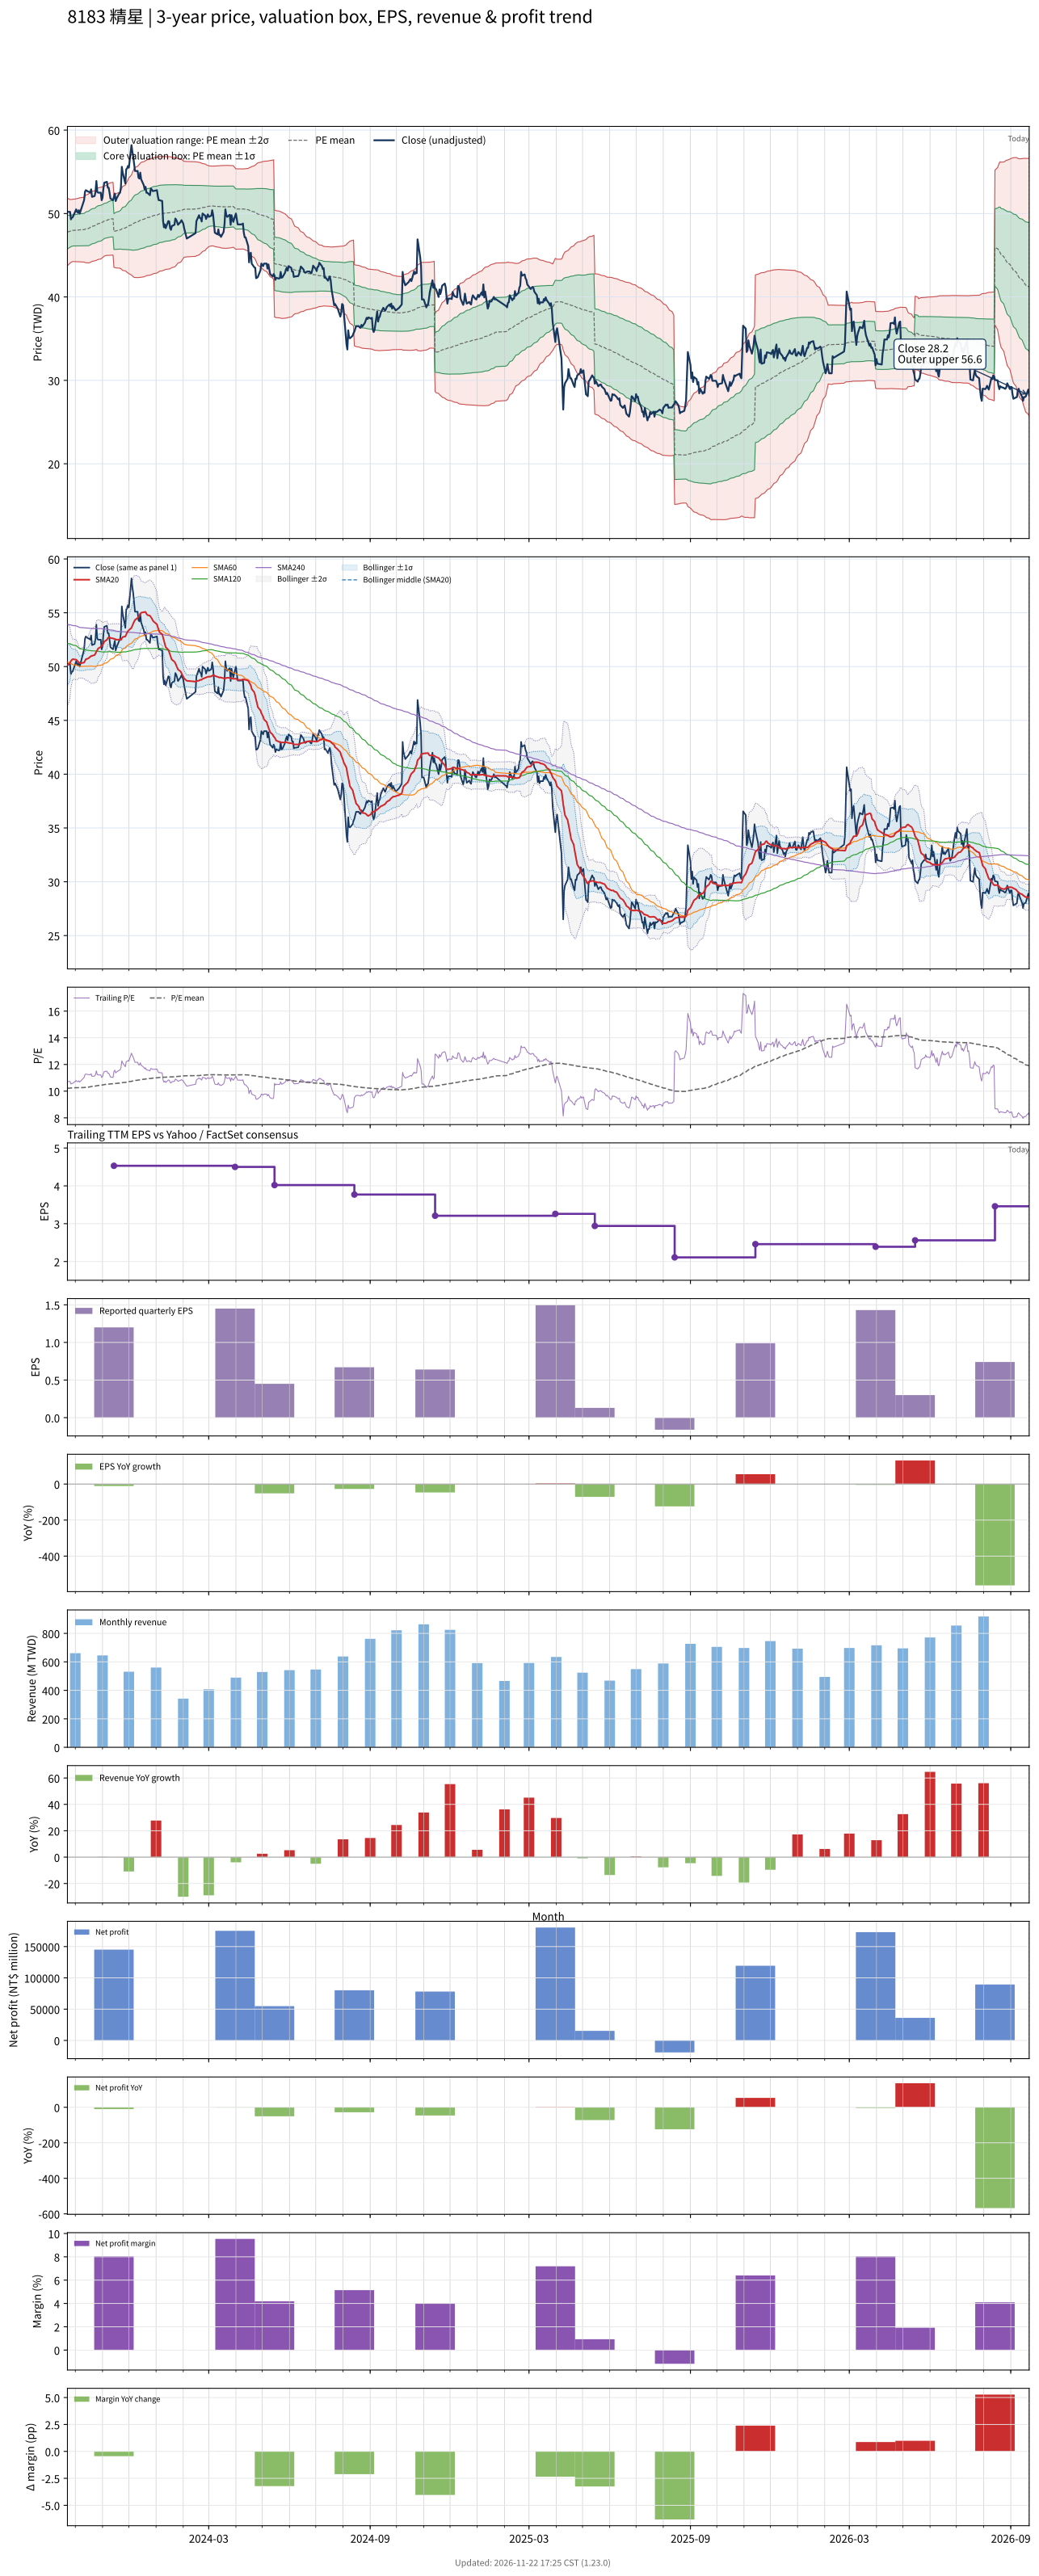

Values plotted in this chart, from the file beside it:
# chart-version: skill-stock-dynamic-val…
date, close, available_date, period_end, eps, ttm_eps, pe, pe_mean, pe_std, price_m2, price_m1, price_mean, price_p1, price_p2, forward_eps, forward_pe, forward_pe_mean, forward_pe_std, forward_price_m2, forward_price_m1, forward_price_mean, forward_price_p1, forward_price_p2, sma20
2023-09-22, 50.2, 2023-08-14, 2023-06-30, 0.92, 4.68, 10.73, 10.21, 0.432, 43.74, 45.76, 47.79, 49.81, 51.83, , , , , , , , , , 50.13
2023-09-25, 50.2, 2023-08-14, 2023-06-30, 0.92, 4.68, 10.73, 10.23, 0.4065, 44.07, 45.97, 47.87, 49.77, 51.68, , , , , , , , , , 50.34
2023-09-26, 49.3, 2023-08-14, 2023-06-30, 0.92, 4.68, 10.53, 10.24, 0.4031, 44.13, 46.02, 47.91, 49.79, 51.68, , , , , , , , , , 50.53
2023-09-27, 49.5, 2023-08-14, 2023-06-30, 0.92, 4.68, 10.58, 10.24, 0.3999, 44.2, 46.07, 47.95, 49.82, 51.69, , , , , , , , , , 50.62
2023-09-28, 49.55, 2023-08-14, 2023-06-30, 0.92, 4.68, 10.59, 10.25, 0.399, 44.24, 46.11, 47.98, 49.84, 51.71, , , , , , , , , , 50.69
2023-10-02, 50.5, 2023-08-14, 2023-06-30, 0.92, 4.68, 10.79, 10.26, 0.4021, 44.23, 46.12, 48, 49.88, 51.76, , , , , , , , , , 50.65
2023-10-03, 50.2, 2023-08-14, 2023-06-30, 0.92, 4.68, 10.73, 10.26, 0.4041, 44.23, 46.12, 48.01, 49.9, 51.79, , , , , , , , , , 50.55
2023-10-04, 50.1, 2023-08-14, 2023-06-30, 0.92, 4.68, 10.71, 10.26, 0.4055, 44.22, 46.12, 48.02, 49.92, 51.81, , , , , , , , , , 50.47
2023-10-05, 50.4, 2023-08-14, 2023-06-30, 0.92, 4.68, 10.77, 10.26, 0.4081, 44.21, 46.12, 48.03, 49.94, 51.85, , , , , , , , , , 50.38
2023-10-06, 50, 2023-08-14, 2023-06-30, 0.92, 4.68, 10.68, 10.27, 0.4098, 44.21, 46.13, 48.05, 49.96, 51.88, , , , , , , , , , 50.3
2023-10-11, 51.6, 2023-08-14, 2023-06-30, 0.92, 4.68, 11.03, 10.27, 0.4152, 44.18, 46.13, 48.07, 50.01, 51.96, , , , , , , , , , 50.37
2023-10-12, 52.6, 2023-08-14, 2023-06-30, 0.92, 4.68, 11.24, 10.28, 0.4245, 44.14, 46.12, 48.11, 50.1, 52.08, , , , , , , , , , 50.52
2023-10-13, 52.8, 2023-08-14, 2023-06-30, 0.92, 4.68, 11.28, 10.29, 0.4335, 44.1, 46.13, 48.16, 50.19, 52.22, , , , , , , , , , 50.69
2023-10-16, 52.6, 2023-08-14, 2023-06-30, 0.92, 4.68, 11.24, 10.3, 0.4411, 44.08, 46.14, 48.21, 50.27, 52.34, , , , , , , , , , 50.77
2023-10-17, 52.6, 2023-08-14, 2023-06-30, 0.92, 4.68, 11.24, 10.31, 0.4456, 44.1, 46.18, 48.27, 50.35, 52.44, , , , , , , , , , 50.85
2023-10-18, 52.5, 2023-08-14, 2023-06-30, 0.92, 4.68, 11.22, 10.33, 0.448, 44.14, 46.24, 48.33, 50.43, 52.53, , , , , , , , , , 50.91
2023-10-19, 52.9, 2023-08-14, 2023-06-30, 0.92, 4.68, 11.3, 10.34, 0.4497, 44.19, 46.3, 48.4, 50.51, 52.61, , , , , , , , , , 50.98
2023-10-20, 52, 2023-08-14, 2023-06-30, 0.92, 4.68, 11.11, 10.36, 0.4489, 44.26, 46.36, 48.47, 50.57, 52.67, , , , , , , , , , 51
2023-10-23, 52.1, 2023-08-14, 2023-06-30, 0.92, 4.68, 11.13, 10.37, 0.4476, 44.34, 46.43, 48.53, 50.62, 52.72, , , , , , , , , , 51.08
2023-10-24, 52.6, 2023-08-14, 2023-06-30, 0.92, 4.68, 11.24, 10.38, 0.45, 44.38, 46.48, 48.59, 50.7, 52.8, , , , , , , , , , 51.21
2023-10-25, 53.9, 2023-08-14, 2023-06-30, 0.92, 4.68, 11.52, 10.4, 0.4571, 44.38, 46.52, 48.66, 50.8, 52.94, , , , , , , , , , 51.4
2023-10-26, 52.6, 2023-08-14, 2023-06-30, 0.92, 4.68, 11.24, 10.41, 0.4569, 44.45, 46.59, 48.73, 50.86, 53, , , , , , , , , , 51.52
2023-10-27, 52.5, 2023-08-14, 2023-06-30, 0.92, 4.68, 11.22, 10.42, 0.4587, 44.49, 46.64, 48.78, 50.93, 53.08, , , , , , , , , , 51.68
2023-10-30, 52.5, 2023-08-14, 2023-06-30, 0.92, 4.68, 11.22, 10.44, 0.4589, 44.55, 46.7, 48.84, 50.99, 53.14, , , , , , , , , , 51.83
2023-10-31, 51.6, 2023-08-14, 2023-06-30, 0.92, 4.68, 11.03, 10.45, 0.4562, 44.63, 46.76, 48.9, 51.03, 53.17, , , , , , , , , , 51.93
2023-11-01, 51.9, 2023-08-14, 2023-06-30, 0.92, 4.68, 11.09, 10.46, 0.4521, 44.73, 46.84, 48.96, 51.08, 53.19, , , , , , , , , , 52
2023-11-02, 53, 2023-08-14, 2023-06-30, 0.92, 4.68, 11.32, 10.48, 0.4521, 44.79, 46.91, 49.03, 51.14, 53.26, , , , , , , , , , 52.14
2023-11-03, 53.7, 2023-08-14, 2023-06-30, 0.92, 4.68, 11.47, 10.49, 0.4494, 44.9, 47.01, 49.11, 51.21, 53.32, , , , , , , , , , 52.32
2023-11-06, 53.8, 2023-08-14, 2023-06-30, 0.92, 4.68, 11.5, 10.51, 0.4483, 44.99, 47.09, 49.19, 51.29, 53.38, , , , , , , , , , 52.49
2023-11-07, 53.1, 2023-08-14, 2023-06-30, 0.92, 4.68, 11.35, 10.52, 0.4535, 44.99, 47.11, 49.23, 51.36, 53.48, , , , , , , , , , 52.65
2023-11-08, 53.1, 2023-08-14, 2023-06-30, 0.92, 4.68, 11.35, 10.53, 0.4586, 44.99, 47.13, 49.28, 51.43, 53.57, , , , , , , , , , 52.72
2023-11-09, 52.5, 2023-08-14, 2023-06-30, 0.92, 4.68, 11.22, 10.54, 0.4622, 44.99, 47.16, 49.32, 51.48, 53.64, , , , , , , , , , 52.72
2023-11-10, 51.8, 2023-08-14, 2023-06-30, 0.92, 4.68, 11.07, 10.54, 0.4642, 45, 47.17, 49.35, 51.52, 53.69, , , , , , , , , , 52.66
2023-11-13, 51.6, 2023-08-14, 2023-06-30, 0.92, 4.68, 11.03, 10.55, 0.4653, 45.02, 47.2, 49.38, 51.56, 53.73, , , , , , , , , , 52.62
2023-11-14, 52, 2023-11-14, 2023-09-30, 1.2, 4.53, 11.48, 10.56, 0.4727, 43.55, 45.7, 47.84, 49.98, 52.12, , , , , , , , , , 52.59
2023-11-15, 52.4, 2023-11-14, 2023-09-30, 1.2, 4.53, 11.57, 10.57, 0.4816, 43.51, 45.69, 47.88, 50.06, 52.24, , , , , , , , , , 52.58
2023-11-16, 51.5, 2023-11-14, 2023-09-30, 1.2, 4.53, 11.37, 10.58, 0.487, 43.5, 45.7, 47.91, 50.12, 52.32, , , , , , , , , , 52.51
2023-11-17, 51.8, 2023-11-14, 2023-09-30, 1.2, 4.53, 11.43, 10.58, 0.4932, 43.48, 45.71, 47.95, 50.18, 52.41, , , , , , , , , , 52.5
2023-11-20, 52.4, 2023-11-14, 2023-09-30, 1.2, 4.53, 11.57, 10.59, 0.5004, 43.46, 45.73, 47.99, 50.26, 52.53, , , , , , , , , , 52.52
2023-11-21, 52.5, 2023-11-14, 2023-09-30, 1.2, 4.53, 11.59, 10.6, 0.5083, 43.43, 45.74, 48.04, 50.34, 52.64, , , , , , , , , , 52.51
2023-11-22, 53.2, 2023-11-14, 2023-09-30, 1.2, 4.53, 11.74, 10.62, 0.5183, 43.39, 45.74, 48.09, 50.44, 52.79, , , , , , , , , , 52.48
2023-11-23, 55.6, 2023-11-14, 2023-09-30, 1.2, 4.53, 12.27, 10.63, 0.5398, 43.27, 45.71, 48.16, 50.6, 53.05, , , , , , , , , , 52.62
2023-11-24, 54.9, 2023-11-14, 2023-09-30, 1.2, 4.53, 12.12, 10.64, 0.5565, 43.18, 45.7, 48.22, 50.74, 53.26, , , , , , , , , , 52.74
2023-11-27, 53.6, 2023-11-14, 2023-09-30, 1.2, 4.53, 11.83, 10.65, 0.5669, 43.13, 45.7, 48.27, 50.83, 53.4, , , , , , , , , , 52.8
2023-11-28, 55.3, 2023-11-14, 2023-09-30, 1.2, 4.53, 12.21, 10.67, 0.5843, 43.04, 45.68, 48.33, 50.98, 53.62, , , , , , , , , , 52.98
2023-11-29, 55.4, 2023-11-14, 2023-09-30, 1.2, 4.53, 12.23, 10.68, 0.6009, 42.95, 45.68, 48.4, 51.12, 53.84, , , , , , , , , , 53.16
2023-11-30, 55.7, 2023-11-14, 2023-09-30, 1.2, 4.53, 12.3, 10.7, 0.6183, 42.86, 45.67, 48.47, 51.27, 54.07, , , , , , , , , , 53.3
2023-12-01, 55.5, 2023-11-14, 2023-09-30, 1.2, 4.53, 12.25, 10.71, 0.6335, 42.8, 45.67, 48.54, 51.41, 54.28, , , , , , , , , , 53.38
2023-12-04, 58.2, 2023-11-14, 2023-09-30, 1.2, 4.53, 12.85, 10.73, 0.6622, 42.63, 45.63, 48.63, 51.63, 54.63, , , , , , , , , , 53.6
2023-12-05, 57.4, 2023-11-14, 2023-09-30, 1.2, 4.53, 12.67, 10.75, 0.6846, 42.51, 45.61, 48.72, 51.82, 54.92, , , , , , , , , , 53.82
2023-12-06, 56.8, 2023-11-14, 2023-09-30, 1.2, 4.53, 12.54, 10.77, 0.7036, 42.41, 45.6, 48.79, 51.97, 55.16, , , , , , , , , , 54.01
2023-12-07, 55.9, 2023-11-14, 2023-09-30, 1.2, 4.53, 12.34, 10.79, 0.7176, 42.36, 45.61, 48.86, 52.11, 55.36, , , , , , , , , , 54.17
2023-12-08, 55.1, 2023-11-14, 2023-09-30, 1.2, 4.53, 12.16, 10.8, 0.7277, 42.33, 45.63, 48.92, 52.22, 55.52, , , , , , , , , , 54.34
2023-12-11, 55.1, 2023-11-14, 2023-09-30, 1.2, 4.53, 12.16, 10.81, 0.7369, 42.32, 45.65, 48.99, 52.33, 55.67, , , , , , , , , , 54.52
2023-12-12, 54.3, 2023-11-14, 2023-09-30, 1.2, 4.53, 11.99, 10.83, 0.7432, 42.32, 45.69, 49.05, 52.42, 55.79, , , , , , , , , , 54.63
2023-12-13, 54.2, 2023-11-14, 2023-09-30, 1.2, 4.53, 11.96, 10.84, 0.7486, 42.34, 45.73, 49.12, 52.51, 55.9, , , , , , , , , , 54.72
2023-12-14, 54.9, 2023-11-14, 2023-09-30, 1.2, 4.53, 12.12, 10.86, 0.756, 42.34, 45.76, 49.19, 52.61, 56.04, , , , , , , , , , 54.89
2023-12-15, 54.1, 2023-11-14, 2023-09-30, 1.2, 4.53, 11.94, 10.87, 0.7602, 42.36, 45.81, 49.25, 52.69, 56.14, , , , , , , , , , 55.01
2023-12-18, 53.4, 2023-11-14, 2023-09-30, 1.2, 4.53, 11.79, 10.89, 0.7621, 42.41, 45.86, 49.31, 52.76, 56.22, , , , , , , , , , 55.05
... 669 more rows
